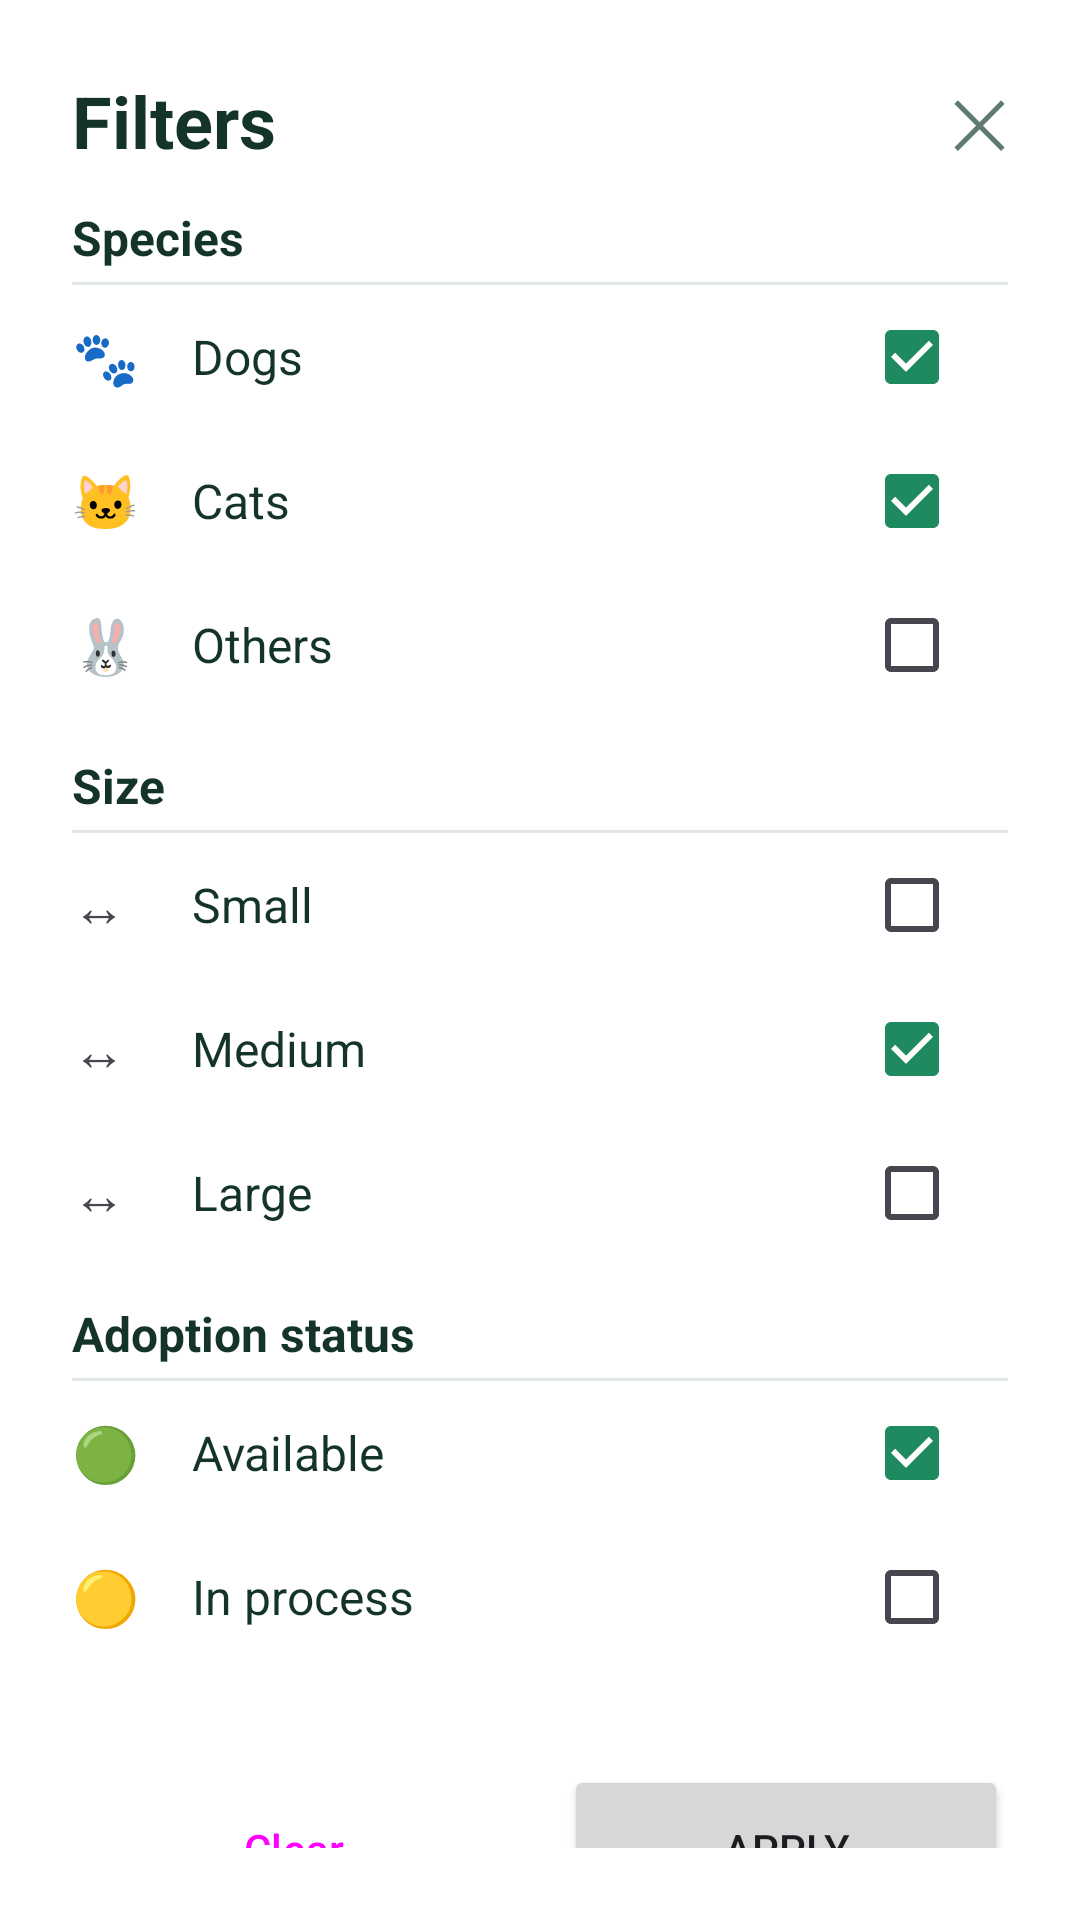

Layout XML and referenced resources for this Android screen:
<!-- AndroidManifest.xml: application theme Theme.PROYECTO -->
<!-- res/layout/dialog_filters.xml -->
<?xml version="1.0" encoding="utf-8"?>
<LinearLayout xmlns:android="http://schemas.android.com/apk/res/android"
    android:id="@+id/llRoot_Filters"
    android:layout_width="match_parent"
    android:layout_height="wrap_content"
    android:background="@color/white"
    android:orientation="vertical"
    android:padding="24dp">

    <LinearLayout
        android:layout_width="match_parent"
        android:layout_height="wrap_content"
        android:gravity="center_vertical"
        android:orientation="horizontal">

        <TextView
            android:id="@+id/tvTitle_Filters"
            android:layout_width="0dp"
            android:layout_height="wrap_content"
            android:layout_weight="1"
            android:text="@string/filters_title"
            android:textColor="@color/text_primary"
            android:textSize="24sp"
            android:textStyle="bold" />

        <TextView
            android:id="@+id/tvClose_Filters"
            android:layout_width="wrap_content"
            android:layout_height="wrap_content"
            android:text="@string/icon_close"
            android:textColor="@color/text_secondary"
            android:textSize="22sp" />
    </LinearLayout>

    <TextView
        android:layout_width="match_parent"
        android:layout_height="wrap_content"
        android:layout_marginTop="12dp"
        android:paddingBottom="4dp"
        android:text="@string/filters_species"
        android:textColor="@color/text_primary"
        android:textSize="16sp"
        android:textStyle="bold" />

    <View
        android:layout_width="match_parent"
        android:layout_height="1dp"
        android:background="@color/card_stroke" />

    <LinearLayout
        android:layout_width="match_parent"
        android:layout_height="wrap_content"
        android:gravity="center_vertical"
        android:orientation="horizontal">

        <TextView
            android:layout_width="40dp"
            android:layout_height="wrap_content"
            android:text="@string/emoji_paw"
            android:textSize="18sp" />

        <TextView
            android:layout_width="0dp"
            android:layout_height="wrap_content"
            android:layout_weight="1"
            android:text="@string/species_dogs"
            android:textColor="@color/text_primary"
            android:textSize="16sp" />

        <CheckBox
            android:id="@+id/cbDog_Filters"
            android:layout_width="wrap_content"
            android:layout_height="wrap_content"
            android:checked="true" />
    </LinearLayout>

    <LinearLayout
        android:layout_width="match_parent"
        android:layout_height="wrap_content"
        android:gravity="center_vertical"
        android:orientation="horizontal">

        <TextView
            android:layout_width="40dp"
            android:layout_height="wrap_content"
            android:text="@string/emoji_cat"
            android:textSize="18sp" />

        <TextView
            android:layout_width="0dp"
            android:layout_height="wrap_content"
            android:layout_weight="1"
            android:text="@string/species_cats"
            android:textColor="@color/text_primary"
            android:textSize="16sp" />

        <CheckBox
            android:id="@+id/cbCat_Filters"
            android:layout_width="wrap_content"
            android:layout_height="wrap_content"
            android:checked="true" />
    </LinearLayout>

    <LinearLayout
        android:layout_width="match_parent"
        android:layout_height="wrap_content"
        android:gravity="center_vertical"
        android:orientation="horizontal">

        <TextView
            android:layout_width="40dp"
            android:layout_height="wrap_content"
            android:text="@string/emoji_other"
            android:textSize="18sp" />

        <TextView
            android:layout_width="0dp"
            android:layout_height="wrap_content"
            android:layout_weight="1"
            android:text="@string/species_others"
            android:textColor="@color/text_primary"
            android:textSize="16sp" />

        <CheckBox
            android:id="@+id/cbOther_Filters"
            android:layout_width="wrap_content"
            android:layout_height="wrap_content" />
    </LinearLayout>

    <TextView
        android:layout_width="match_parent"
        android:layout_height="wrap_content"
        android:layout_marginTop="12dp"
        android:paddingBottom="4dp"
        android:text="@string/filters_size"
        android:textColor="@color/text_primary"
        android:textSize="16sp"
        android:textStyle="bold" />

    <View
        android:layout_width="match_parent"
        android:layout_height="1dp"
        android:background="@color/card_stroke" />

    <LinearLayout
        android:layout_width="match_parent"
        android:layout_height="wrap_content"
        android:gravity="center_vertical"
        android:orientation="horizontal">

        <TextView
            android:layout_width="40dp"
            android:layout_height="wrap_content"
            android:text="@string/icon_size"
            android:textSize="18sp" />

        <TextView
            android:layout_width="0dp"
            android:layout_height="wrap_content"
            android:layout_weight="1"
            android:text="@string/size_small"
            android:textColor="@color/text_primary"
            android:textSize="16sp" />

        <CheckBox
            android:id="@+id/cbSmall_Filters"
            android:layout_width="wrap_content"
            android:layout_height="wrap_content" />
    </LinearLayout>

    <LinearLayout
        android:layout_width="match_parent"
        android:layout_height="wrap_content"
        android:gravity="center_vertical"
        android:orientation="horizontal">

        <TextView
            android:layout_width="40dp"
            android:layout_height="wrap_content"
            android:text="@string/icon_size"
            android:textSize="18sp" />

        <TextView
            android:layout_width="0dp"
            android:layout_height="wrap_content"
            android:layout_weight="1"
            android:text="@string/size_medium"
            android:textColor="@color/text_primary"
            android:textSize="16sp" />

        <CheckBox
            android:id="@+id/cbMedium_Filters"
            android:layout_width="wrap_content"
            android:layout_height="wrap_content"
            android:checked="true" />
    </LinearLayout>

    <LinearLayout
        android:layout_width="match_parent"
        android:layout_height="wrap_content"
        android:gravity="center_vertical"
        android:orientation="horizontal">

        <TextView
            android:layout_width="40dp"
            android:layout_height="wrap_content"
            android:text="@string/icon_size"
            android:textSize="18sp" />

        <TextView
            android:layout_width="0dp"
            android:layout_height="wrap_content"
            android:layout_weight="1"
            android:text="@string/size_large"
            android:textColor="@color/text_primary"
            android:textSize="16sp" />

        <CheckBox
            android:id="@+id/cbLarge_Filters"
            android:layout_width="wrap_content"
            android:layout_height="wrap_content" />
    </LinearLayout>

    <TextView
        android:layout_width="match_parent"
        android:layout_height="wrap_content"
        android:layout_marginTop="12dp"
        android:paddingBottom="4dp"
        android:text="@string/filters_status"
        android:textColor="@color/text_primary"
        android:textSize="16sp"
        android:textStyle="bold" />

    <View
        android:layout_width="match_parent"
        android:layout_height="1dp"
        android:background="@color/card_stroke" />

    <LinearLayout
        android:layout_width="match_parent"
        android:layout_height="wrap_content"
        android:gravity="center_vertical"
        android:orientation="horizontal">

        <TextView
            android:layout_width="40dp"
            android:layout_height="wrap_content"
            android:text="@string/emoji_available"
            android:textSize="18sp" />

        <TextView
            android:layout_width="0dp"
            android:layout_height="wrap_content"
            android:layout_weight="1"
            android:text="@string/status_available"
            android:textColor="@color/text_primary"
            android:textSize="16sp" />

        <CheckBox
            android:id="@+id/cbAvailable_Filters"
            android:layout_width="wrap_content"
            android:layout_height="wrap_content"
            android:checked="true" />
    </LinearLayout>

    <LinearLayout
        android:layout_width="match_parent"
        android:layout_height="wrap_content"
        android:gravity="center_vertical"
        android:orientation="horizontal">

        <TextView
            android:layout_width="40dp"
            android:layout_height="wrap_content"
            android:text="@string/emoji_in_process"
            android:textSize="18sp" />

        <TextView
            android:layout_width="0dp"
            android:layout_height="wrap_content"
            android:layout_weight="1"
            android:text="@string/status_in_process"
            android:textColor="@color/text_primary"
            android:textSize="16sp" />

        <CheckBox
            android:id="@+id/cbInProcess_Filters"
            android:layout_width="wrap_content"
            android:layout_height="wrap_content" />
    </LinearLayout>

    <LinearLayout
        android:layout_width="match_parent"
        android:layout_height="wrap_content"
        android:layout_marginTop="32dp"
        android:orientation="horizontal">

        <Button
            android:id="@+id/btnClear_Filters"
            style="@style/Widget.Material3.Button.OutlinedButton"
            android:layout_width="0dp"
            android:layout_height="56dp"
            android:layout_marginEnd="8dp"
            android:layout_weight="1"
            android:text="@string/filters_clear" />

        <Button
            android:id="@+id/btnApply_Filters"
            android:layout_width="0dp"
            android:layout_height="56dp"
            android:layout_marginStart="8dp"
            android:layout_weight="1"
            android:text="@string/filters_apply" />
    </LinearLayout>
</LinearLayout>
<!-- resources referenced by this layout -->
<resources>
  <color name="card_stroke">#FFE1E7E3</color>
  <color name="text_primary">#FF14342A</color>
  <color name="text_secondary">#FF5F7A70</color>
  <color name="white">#FFFFFFFF</color>
  <string name="emoji_available" translatable="false">🟢</string>
  <string name="emoji_cat" translatable="false">🐱</string>
  <string name="emoji_in_process" translatable="false">🟡</string>
  <string name="emoji_other" translatable="false">🐰</string>
  <string name="emoji_paw" translatable="false">🐾</string>
  <string name="filters_apply">Apply</string>
  <string name="filters_clear">Clear</string>
  <string name="filters_size">Size</string>
  <string name="filters_species">Species</string>
  <string name="filters_status">Adoption status</string>
  <string name="filters_title">Filters</string>
  <string name="icon_close" translatable="false">✕</string>
  <string name="icon_size" translatable="false">↔</string>
  <string name="size_large">Large</string>
  <string name="size_medium">Medium</string>
  <string name="size_small">Small</string>
  <string name="species_cats">Cats</string>
  <string name="species_dogs">Dogs</string>
  <string name="species_others">Others</string>
  <string name="status_available">Available</string>
  <string name="status_in_process">In process</string>
  <style name="Theme.PROYECTO" parent="Base.Theme.PROYECTO" />
  <style name="Base.Theme.PROYECTO" parent="Theme.Material3.Light.NoActionBar">
          <item name="colorPrimary">@color/green_primary</item>
          <item name="colorOnPrimary">@color/white</item>
          <item name="colorSecondaryContainer">@color/green_light</item>
          <item name="colorOnSecondaryContainer">@color/green_dark</item>
          <item name="android:windowBackground">@color/white</item>
      </style>
  <color name="green_primary">#FF1F8A5F</color>
  <color name="green_light">#FFD6EBDD</color>
  <color name="green_dark">#FF14513D</color>
</resources>
